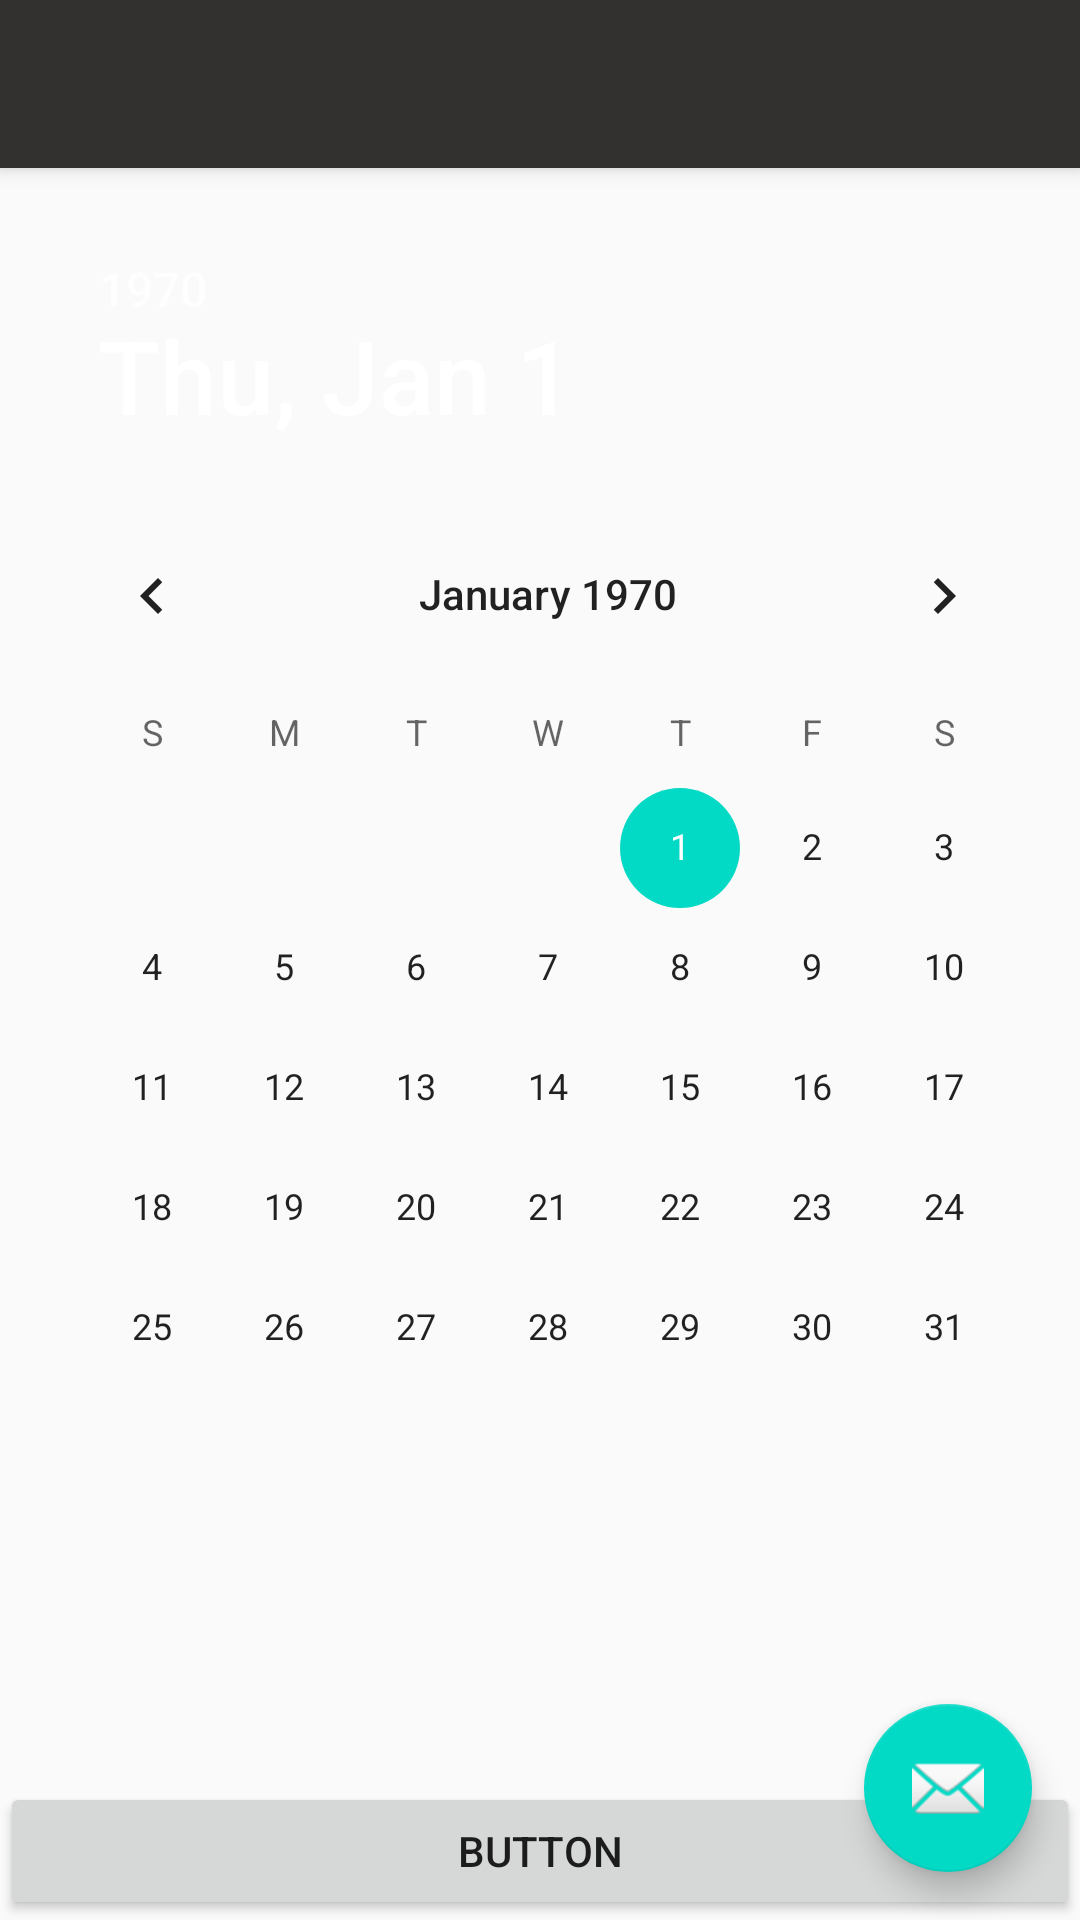

Here is an Android app screen rendered from its layout file. Give the layout XML and the strings, colors and styles it references.
<!-- AndroidManifest.xml: application theme AppTheme -->
<!-- res/layout/activity_calendar.xml -->
<?xml version="1.0" encoding="utf-8"?>
<android.support.design.widget.CoordinatorLayout xmlns:android="http://schemas.android.com/apk/res/android"
    xmlns:app="http://schemas.android.com/apk/res-auto"
    xmlns:tools="http://schemas.android.com/tools"
    android:layout_width="match_parent"
    android:layout_height="match_parent"
    tools:context=".calendarActivity">

    <android.support.design.widget.AppBarLayout
        android:layout_width="match_parent"
        android:layout_height="wrap_content"
        android:theme="@style/AppTheme.AppBarOverlay">

        <android.support.v7.widget.Toolbar
            android:id="@+id/toolbar"
            android:layout_width="match_parent"
            android:layout_height="?attr/actionBarSize"
            android:background="?attr/colorPrimary"
            app:popupTheme="@style/AppTheme.PopupOverlay" />

    </android.support.design.widget.AppBarLayout>

    <include layout="@layout/content_calendar" />

    <android.support.design.widget.FloatingActionButton
        android:id="@+id/fab"
        android:layout_width="wrap_content"
        android:layout_height="wrap_content"
        android:layout_gravity="bottom|end"
        android:layout_margin="@dimen/fab_margin"
        app:srcCompat="@android:drawable/ic_dialog_email" />

</android.support.design.widget.CoordinatorLayout>
<!-- res/layout/content_calendar.xml (included above) -->
<?xml version="1.0" encoding="utf-8"?>
<LinearLayout xmlns:android="http://schemas.android.com/apk/res/android"
    xmlns:app="http://schemas.android.com/apk/res-auto"
    xmlns:tools="http://schemas.android.com/tools"
    android:layout_width="match_parent"
    android:layout_height="match_parent"
    android:orientation="vertical"
    app:layout_behavior="@string/appbar_scrolling_view_behavior"
    tools:context=".calendarActivity"
    tools:showIn="@layout/activity_calendar">

    <DatePicker
        android:id="@+id/datePicker"
        android:layout_width="433dp"
        android:layout_height="523dp"
        android:layout_gravity="center"
        android:layout_marginTop="15dp"
        android:headerBackground="@color/common_google_signin_btn_text_dark_focused"
        android:paddingLeft="45dp" />

    <Button
        android:id="@+id/goDiaryButton"
        android:layout_width="match_parent"
        android:layout_height="wrap_content"
        android:onClick="goDiary"
        android:text="Button" />

</LinearLayout>
<!-- resources referenced by this layout -->
<resources>
  <dimen name="fab_margin">16dp</dimen>
  <style name="AppTheme.AppBarOverlay" parent="ThemeOverlay.AppCompat.Dark.ActionBar" />
  <style name="AppTheme.PopupOverlay" parent="ThemeOverlay.AppCompat.Light" />
  <style name="AppTheme" parent="Theme.AppCompat.Light.DarkActionBar">
          
          <item name="colorPrimary">#32312F</item>
          <item name="colorPrimaryDark">#8A8687</item>
          <item name="colorAccent">@color/colorAccent</item>
      </style>
  <!-- not gathered from this repository: default colours our renderer supplied (Android Studio template values) -->
  <color name="colorAccent">#FF03DAC5</color>
</resources>
